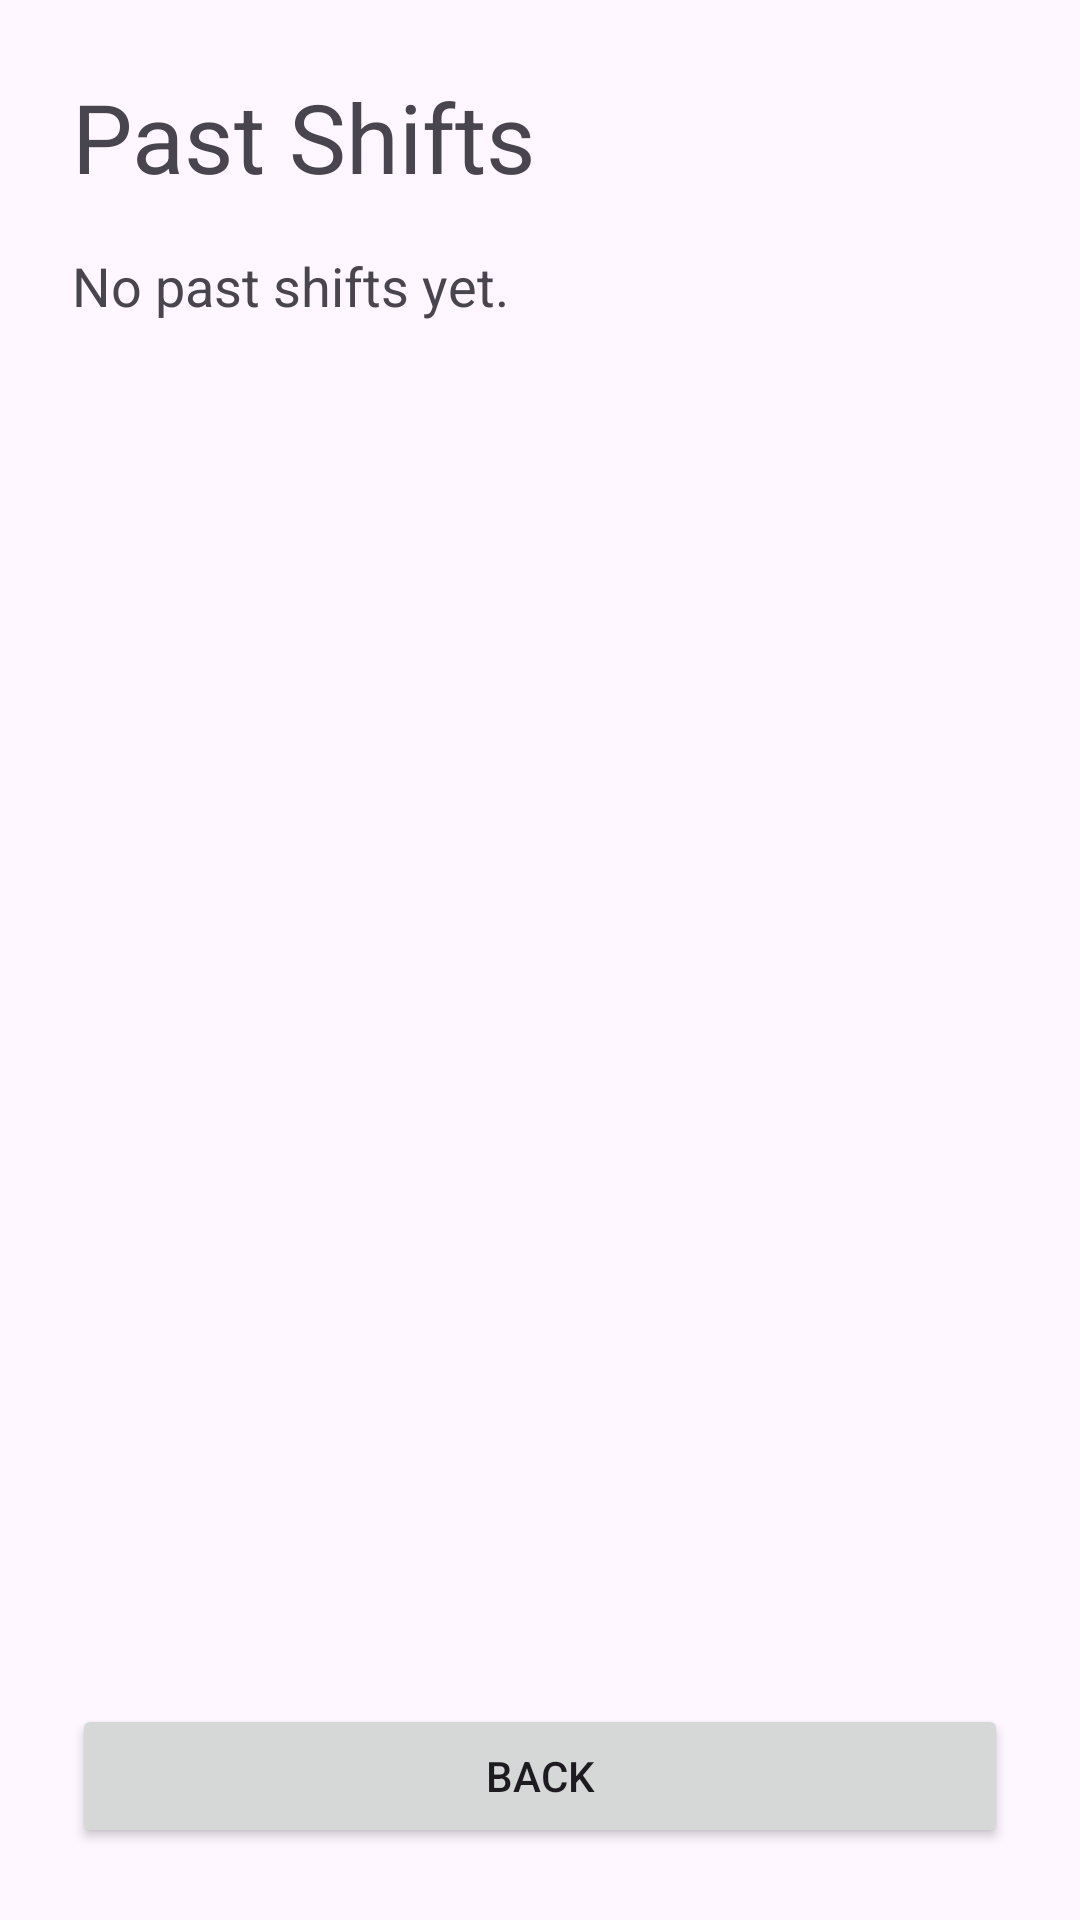

Layout XML and referenced resources for this Android screen:
<!-- AndroidManifest.xml: application theme Theme.WorkTracker -->
<!-- res/layout/activity_past_shifts.xml -->
<?xml version="1.0" encoding="utf-8"?>
<LinearLayout xmlns:android="http://schemas.android.com/apk/res/android"
    android:layout_width="match_parent"
    android:layout_height="match_parent"
    android:orientation="vertical"
    android:padding="24dp">

    <TextView
        android:layout_width="wrap_content"
        android:layout_height="wrap_content"
        android:text="Past Shifts"
        android:textSize="32sp"
        android:layout_marginBottom="16dp" />

    <TextView
        android:id="@+id/textViewNoShifts"
        android:layout_width="match_parent"
        android:layout_height="wrap_content"
        android:text="No past shifts yet."
        android:textSize="18sp"
        android:layout_marginBottom="16dp" />

    <androidx.recyclerview.widget.RecyclerView
        android:id="@+id/recyclerViewPastShifts"
        android:layout_width="match_parent"
        android:layout_height="0dp"
        android:layout_weight="1" />

    <Button
        android:id="@+id/buttonBack"
        android:layout_width="match_parent"
        android:layout_height="wrap_content"
        android:text="Back" />

</LinearLayout>
<!-- resources referenced by this layout -->
<resources>
  <style name="Theme.WorkTracker" parent="Base.Theme.WorkTracker" />
  <style name="Base.Theme.WorkTracker" parent="Theme.Material3.DayNight.NoActionBar">
          
          
      </style>
</resources>
